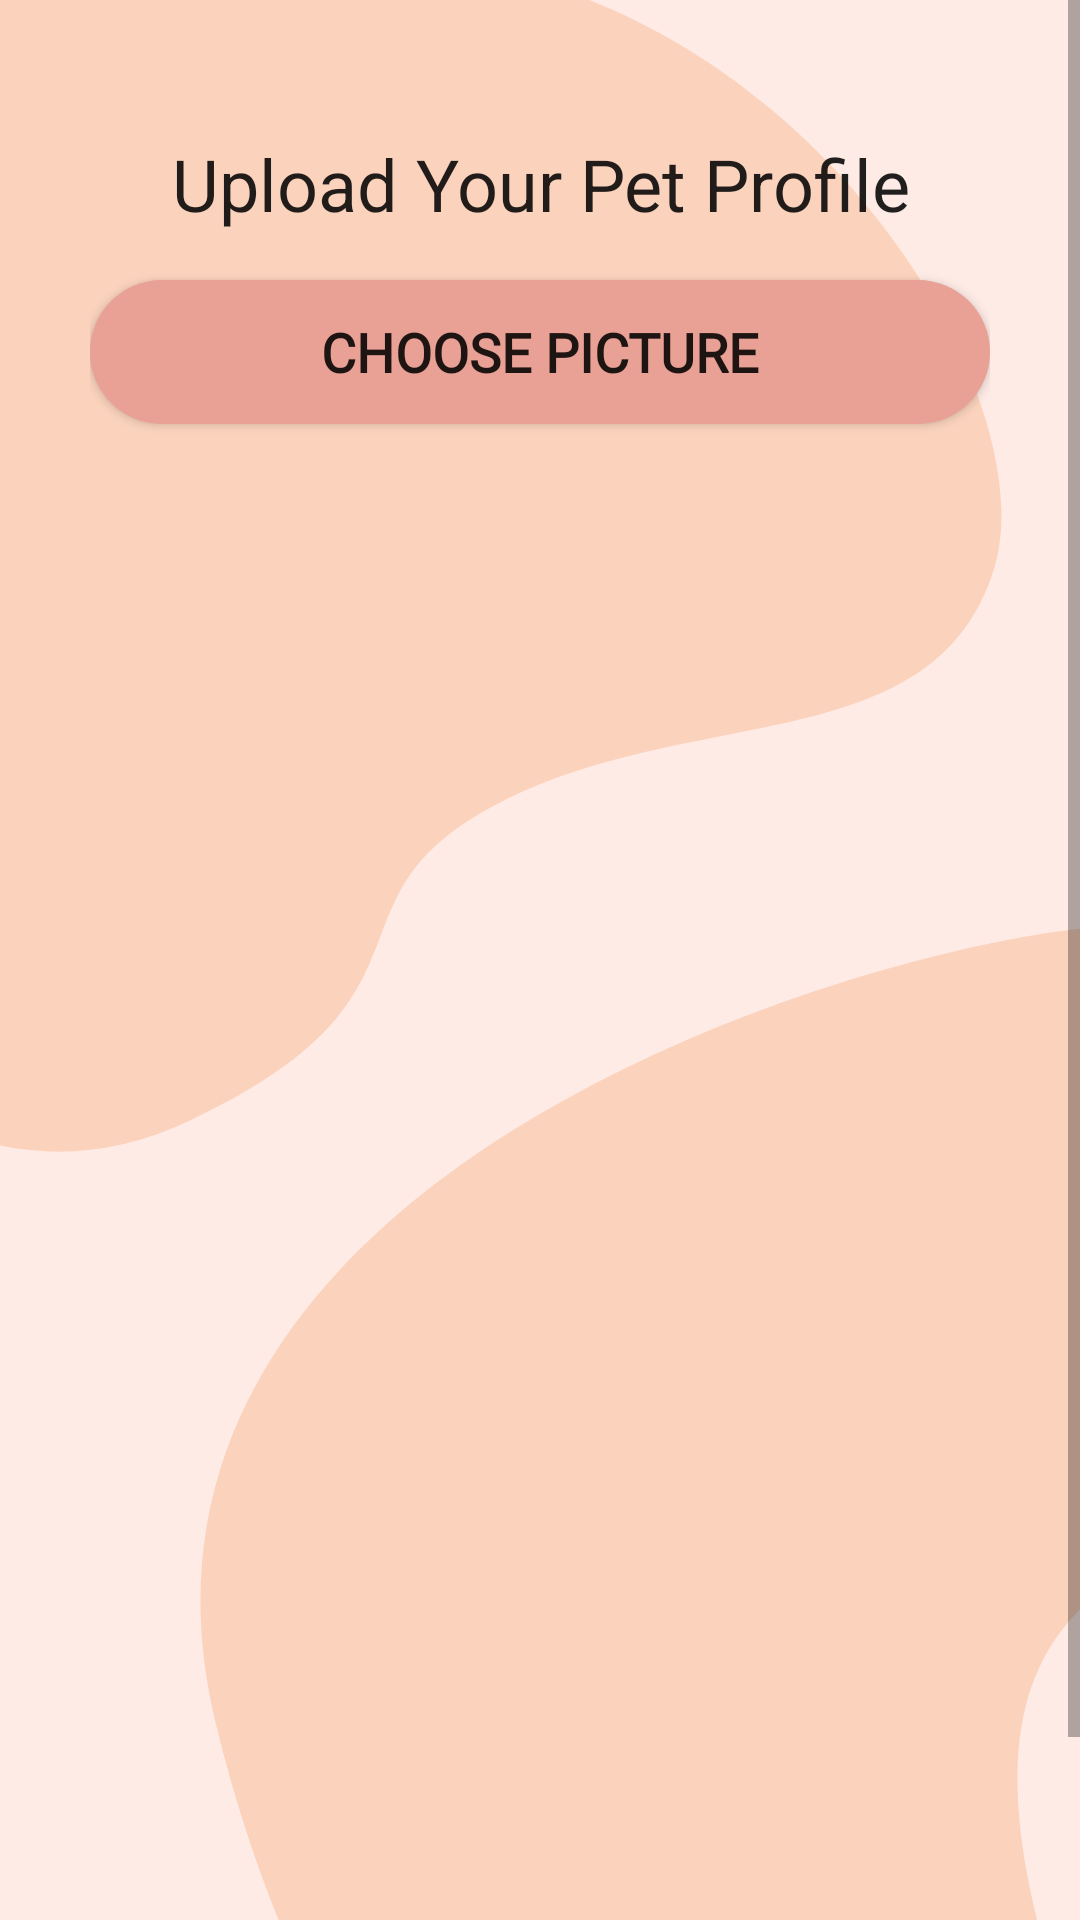

Here is an Android app screen rendered from its layout file. Give the layout XML and the strings, colors and styles it references.
<!-- AndroidManifest.xml: application theme Theme.PetCare -->
<!-- res/layout/activity_upload_profile_pic.xml -->
<?xml version="1.0" encoding="utf-8"?>
<ScrollView xmlns:android="http://schemas.android.com/apk/res/android"
    xmlns:app="http://schemas.android.com/apk/res-auto"
    xmlns:tools="http://schemas.android.com/tools"
    android:layout_width="match_parent"
    android:layout_height="match_parent"
    android:background="@drawable/cream3_bg"
    tools:context=".UploadProfilePicActivity">

    <androidx.constraintlayout.widget.ConstraintLayout
        android:layout_width="match_parent"
        android:layout_height="wrap_content"
        android:layout_margin="15dp"
        android:padding="15dp">

        <TextView
            android:id="@+id/tv_uploadprofilepic"
            android:layout_width="match_parent"
            android:layout_height="wrap_content"
            android:layout_marginStart="15dp"
            android:layout_marginTop="15dp"
            android:layout_marginEnd="15dp"
            android:text="Upload Your Pet Profile"
            android:textAlignment="center"
            android:textAppearance="@style/TextAppearance.AppCompat.Headline"
            app:layout_constraintEnd_toEndOf="parent"
            app:layout_constraintStart_toStartOf="parent"
            app:layout_constraintTop_toTopOf="parent">

        </TextView>

        <Button
            android:id="@+id/btn_choosepic"
            android:layout_width="300dp"
            android:layout_height="wrap_content"
            android:layout_alignParentBottom="true"
            android:layout_centerHorizontal="true"
            android:layout_marginTop="16dp"
            android:background="@drawable/round_buttons"
            android:fontFamily="@font/text_me_one"
            android:text="Choose Picture"
            android:textAllCaps="true"
            android:textSize="18sp"
            android:textStyle="bold"
            app:layout_constraintEnd_toEndOf="parent"
            app:layout_constraintStart_toStartOf="parent"
            app:layout_constraintTop_toBottomOf="@+id/tv_uploadprofilepic" />

        <ImageView
            android:id="@+id/img_petpic"
            android:layout_width="307dp"
            android:layout_height="479dp"
            android:layout_below="@id/img_petpic"
            android:layout_marginTop="8dp"
            app:layout_constraintEnd_toEndOf="parent"
            app:layout_constraintStart_toStartOf="parent"
            app:layout_constraintTop_toBottomOf="@+id/btn_choosepic" />

        <Button
            android:id="@+id/btn_uploadpic"
            android:layout_width="292dp"
            android:layout_height="match_parent"
            android:layout_below="@id/img_petpic"
            android:layout_marginTop="16dp"
            android:background="@drawable/round_buttons"
            android:fontFamily="@font/text_me_one"
            android:text="Upload"
            android:textAllCaps="true"
            android:textSize="18sp"
            android:textStyle="bold"
            app:layout_constraintEnd_toEndOf="parent"
            app:layout_constraintStart_toStartOf="parent"
            app:layout_constraintTop_toBottomOf="@+id/img_petpic" />

        <ProgressBar
            android:layout_width="wrap_content"
            android:layout_height="wrap_content"
            style="?android:attr/progressBarStyleLarge"
            android:layout_centerVertical="true"
            android:id="@+id/progressbar"
            android:layout_centerHorizontal="true"
            android:elevation="10dp"
            android:visibility="gone"/>

    </androidx.constraintlayout.widget.ConstraintLayout>




</ScrollView>
<!-- resources referenced by this layout -->
<resources>
  <!-- drawable cream3_bg: png bitmap (drawable, 32333 bytes) -->
  <!-- drawable round_buttons (drawable) -->
  <?xml version="1.0" encoding="utf-8"?>
  <shape xmlns:android="http://schemas.android.com/apk/res/android" android:shape="rectangle">
      <solid android:color="#E9A196"/>
      <corners android:radius="30dp"/>
  </shape>
  <style name="Theme.PetCare" parent="Theme.MaterialComponents.DayNight.NoActionBar">
          
          <item name="colorPrimary">@color/pink</item>
          <item name="colorPrimaryVariant">@color/orange</item>
          <item name="colorOnPrimary">@color/white</item>
          
          <item name="colorSecondary">@color/pink</item>
          <item name="colorSecondaryVariant">@color/winered</item>
          <item name="colorOnSecondary">@color/orange</item>
          
          <item name="android:statusBarColor" tools:targetApi="l">?attr/colorPrimaryVariant</item>
          
      </style>
  <color name="pink">#E9A196</color>
  <color name="orange">#FA7A47</color>
  <color name="white">#FFFFFFFF</color>
  <color name="winered">#722F37</color>
</resources>
